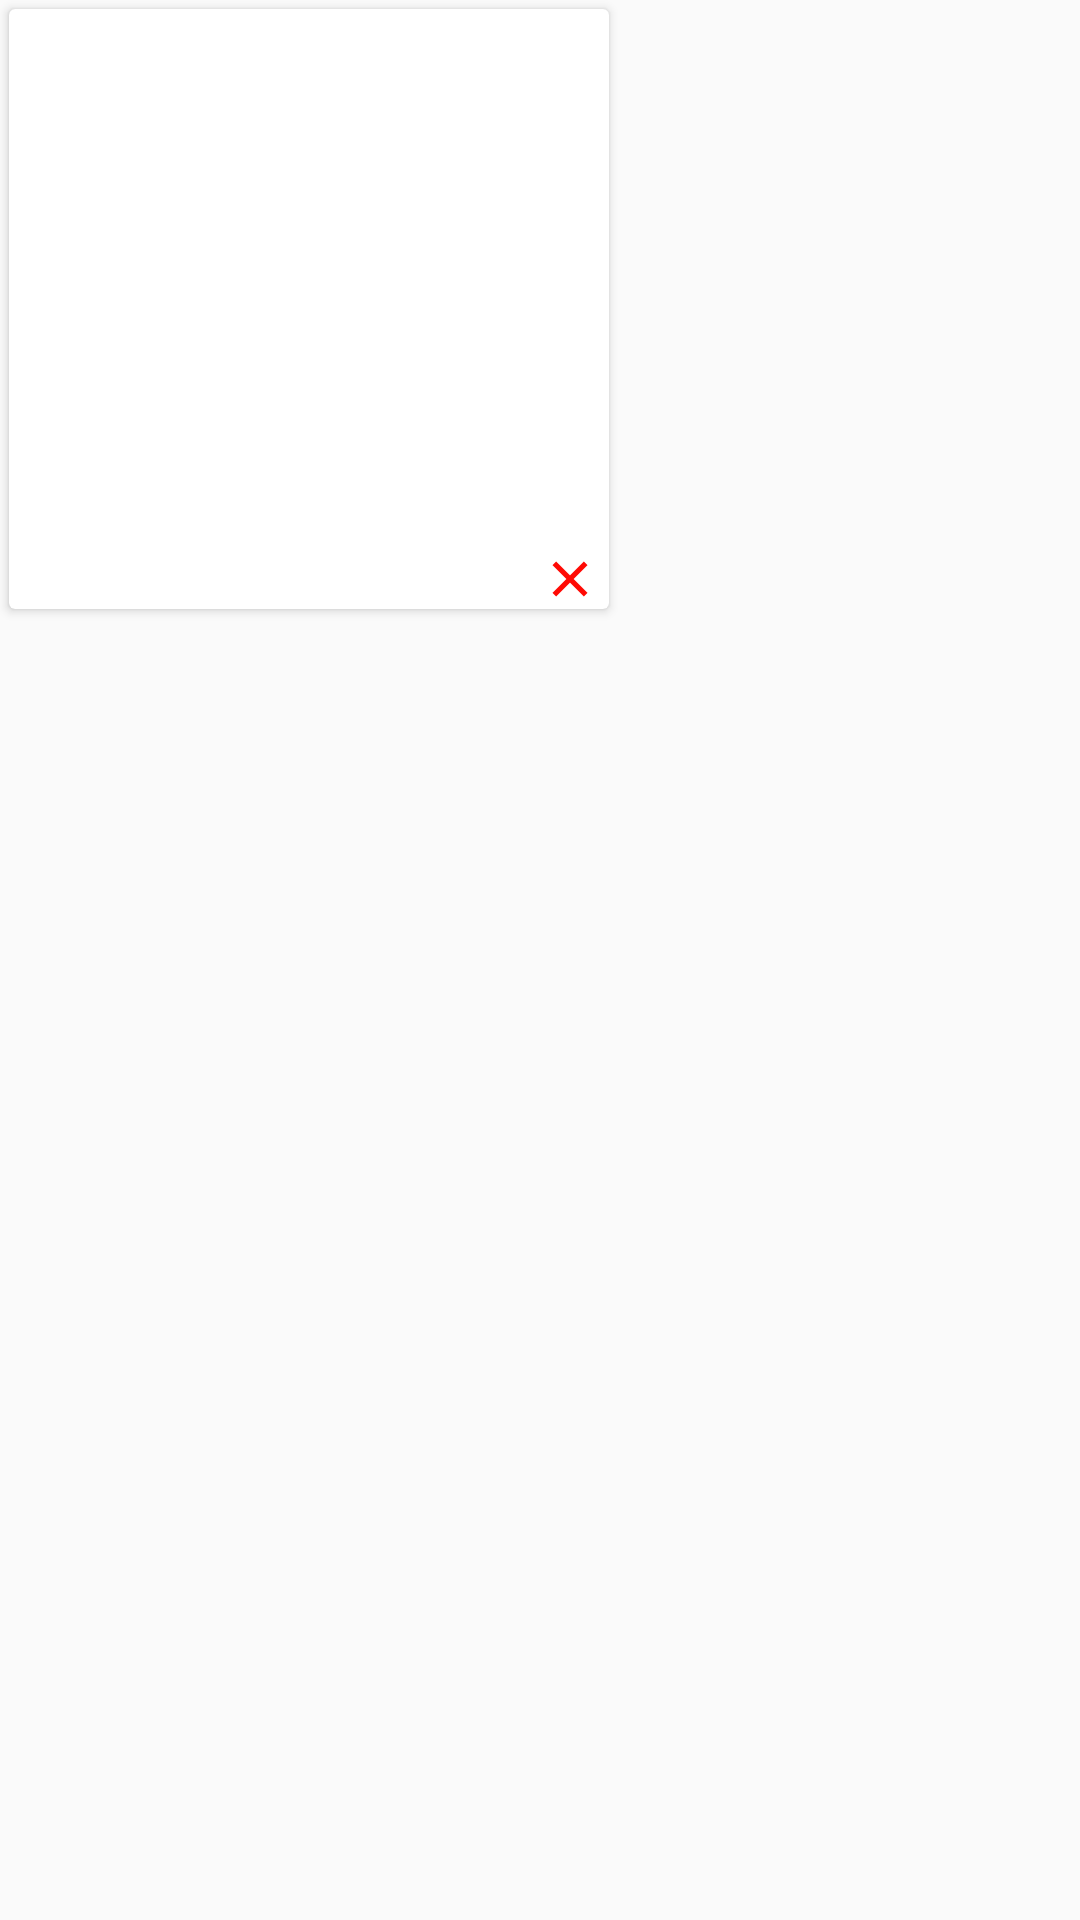

Write the Android layout XML for this screen, with the resource values it uses.
<!-- AndroidManifest.xml: application theme MenuTheme -->
<!-- res/layout/selectedpics_list_item.xml -->
<?xml version="1.0" encoding="utf-8"?>
<RelativeLayout
    xmlns:android="http://schemas.android.com/apk/res/android"
    xmlns:app="http://schemas.android.com/apk/res-auto"
    xmlns:tools="http://schemas.android.com/tools"
    android:layout_width="wrap_content"
    android:layout_height="wrap_content">
    <LinearLayout
        android:layout_width="match_parent"
        android:layout_height="wrap_content"
        android:orientation="vertical">

        <androidx.cardview.widget.CardView
            android:id="@+id/total_card_llayout"
            android:layout_width="200dp"
            android:layout_height="200dp"
            android:layout_alignParentStart="true"
            android:layout_alignParentLeft="true"
            android:layout_alignParentTop="true"
            android:layout_alignParentEnd="true"
            android:layout_alignParentRight="true"
            android:layout_marginStart="3dp"
            android:layout_marginLeft="3dp"
            android:layout_marginTop="3dp"
            android:layout_marginEnd="3dp"
            android:layout_marginRight="3dp"
            android:layout_marginBottom="10dp">
            <LinearLayout
                android:layout_width="match_parent"
                android:layout_height="match_parent"
                android:orientation="vertical">

                <LinearLayout
                    android:id="@+id/list_item_onclick"
                    android:layout_width="match_parent"
                    android:layout_height="200dp"
                    android:gravity="center">

                    <FrameLayout
                        android:layout_width="match_parent"
                        android:layout_height="match_parent">


                        <ImageView
                            android:id="@+id/imageView1"
                            android:layout_width="match_parent"
                            android:layout_height="match_parent"
                            android:fitsSystemWindows="true"
                            android:layout_margin="5dp"
                            android:scaleType="centerCrop"
                            />

                        <androidx.constraintlayout.widget.ConstraintLayout
                            android:layout_width="match_parent"
                            android:layout_height="match_parent"
                            android:layout_gravity="bottom"
                            android:orientation="vertical">

                            <ImageView
                                android:id="@+id/remove"
                                android:layout_width="20dp"
                                android:layout_height="20dp"
                                android:layout_marginEnd="3dp"
                                android:src="@drawable/cancel"
                                app:layout_constraintBottom_toBottomOf="parent"
                                app:layout_constraintEnd_toEndOf="parent" />
                        </androidx.constraintlayout.widget.ConstraintLayout>

                    </FrameLayout>


                </LinearLayout>
                <androidx.constraintlayout.widget.ConstraintLayout
                    android:layout_width="match_parent"
                    android:layout_height="wrap_content"
                    android:visibility="gone"
                    android:orientation="horizontal">


                </androidx.constraintlayout.widget.ConstraintLayout>

            </LinearLayout>
        </androidx.cardview.widget.CardView>



    </LinearLayout>


</RelativeLayout>
<!-- resources referenced by this layout -->
<resources>
  <!-- drawable cancel (drawable) -->
  <vector android:height="24dp" android:tint="#FF0A05"
      android:viewportHeight="24.0" android:viewportWidth="24.0"
      android:width="24dp" xmlns:android="http://schemas.android.com/apk/res/android">
      <path android:fillColor="#FF000000" android:pathData="M19,6.41L17.59,5 12,10.59 6.41,5 5,6.41 10.59,12 5,17.59 6.41,19 12,13.41 17.59,19 19,17.59 13.41,12z"/>
  </vector>
  <style name="MenuTheme" parent="Base.Theme.AppCompat.Light.DarkActionBar">
          <item name="windowNoTitle">true</item>
          <item name="colorPrimary">@color/colorPrimary</item>
          <item name="colorPrimaryDark">@color/colorPrimaryDark</item>
          <item name="colorAccent">@color/colorAccent</item>
          <item name="actionOverflowButtonStyle">@style/MyOverflowButtonStyle</item>
  
      </style>
  <color name="colorPrimary">#03354c</color>
  <color name="colorPrimaryDark">#032738</color>
  <color name="colorAccent">#03354c</color>
  <style name="MyOverflowButtonStyle" parent="Widget.AppCompat.ActionButton.Overflow">
          <item name="android:tint">@color/white</item>
          <item name="overlapAnchor">false</item>
      </style>
  <color name="white">#FFFFFF</color>
</resources>
